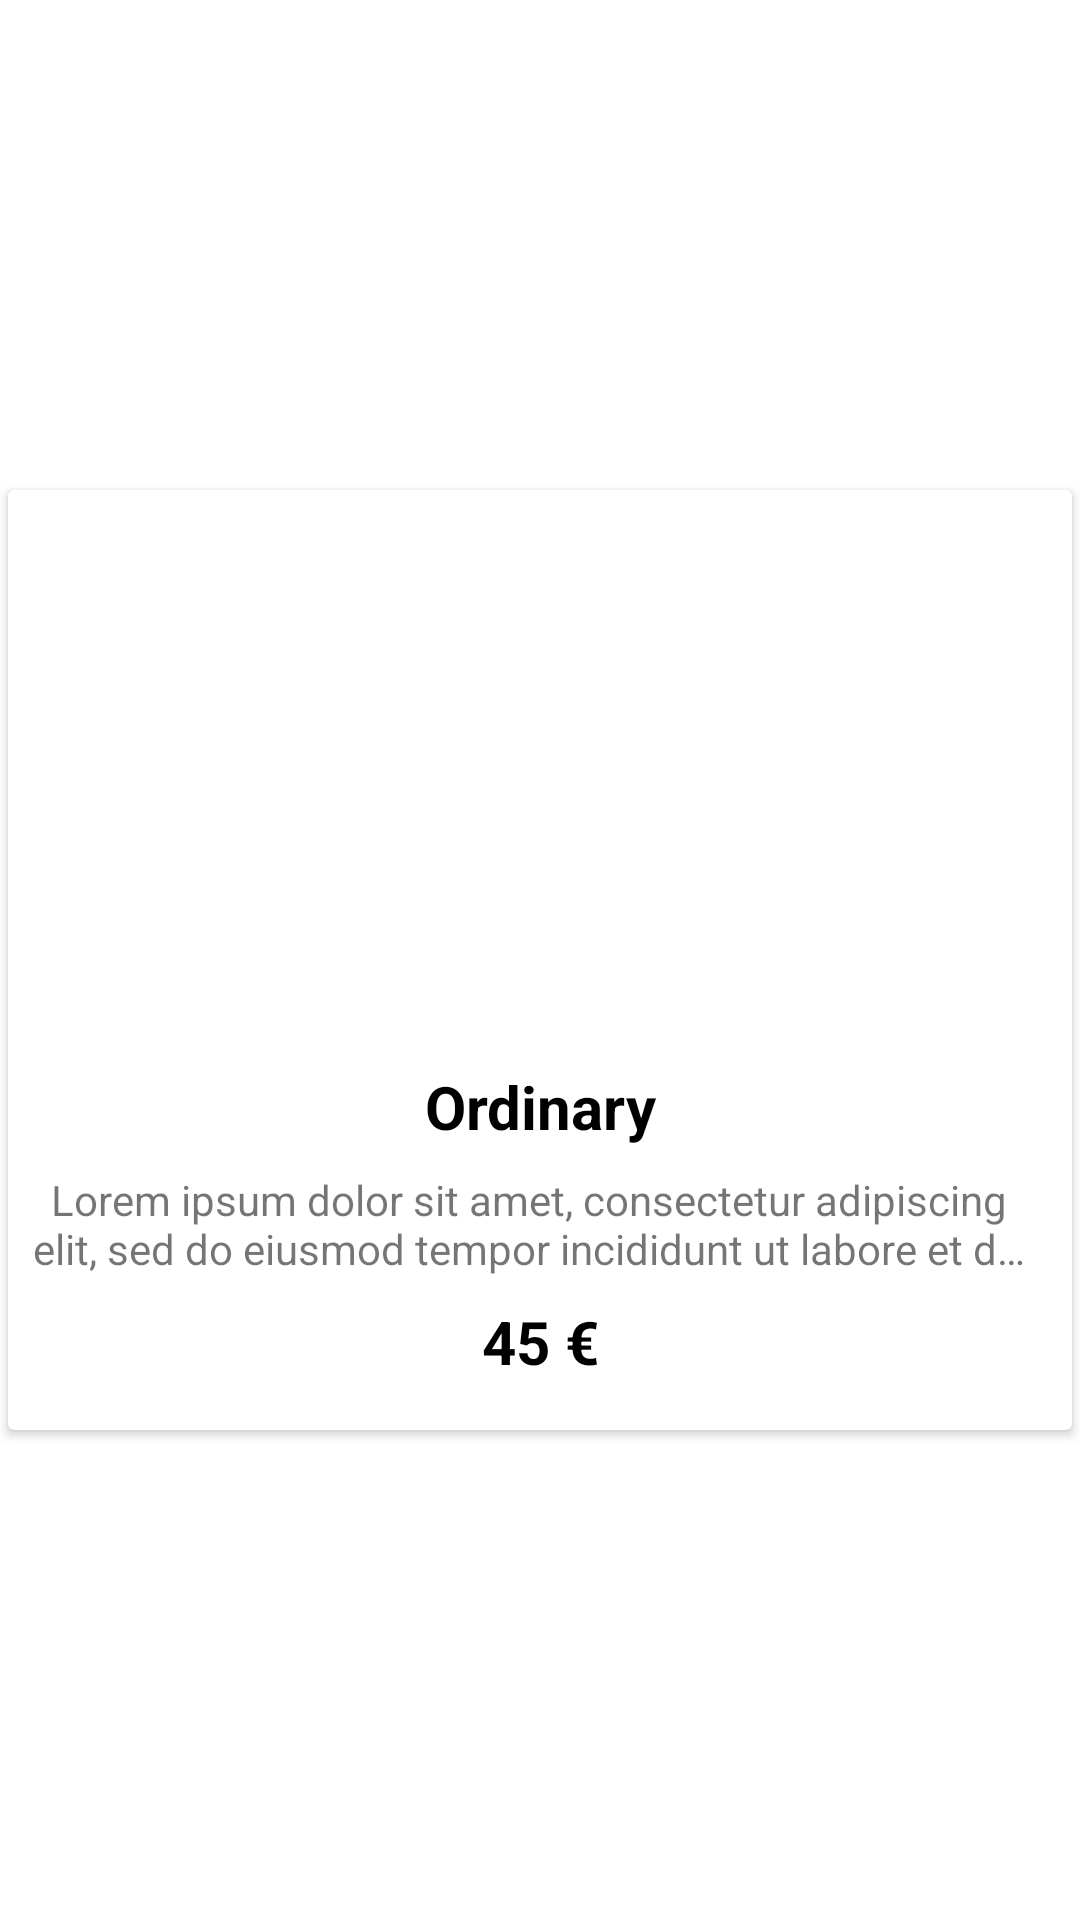

Produce the Android XML layout that renders to this screen, including the resource entries it uses.
<!-- AndroidManifest.xml: application theme Theme.Sephoratest -->
<!-- res/layout/product_item.xml -->
<?xml version="1.0" encoding="utf-8"?>
<androidx.constraintlayout.widget.ConstraintLayout xmlns:android="http://schemas.android.com/apk/res/android"
    xmlns:app="http://schemas.android.com/apk/res-auto"
    xmlns:tools="http://schemas.android.com/tools"
    android:layout_width="match_parent"
    android:layout_height="wrap_content">

    <androidx.cardview.widget.CardView
        android:layout_width="match_parent"
        android:layout_height="wrap_content"
        app:cardUseCompatPadding="true"
        app:layout_constraintBottom_toBottomOf="parent"
        app:layout_constraintEnd_toEndOf="parent"
        app:layout_constraintStart_toStartOf="parent"
        app:layout_constraintTop_toTopOf="parent">

        <androidx.constraintlayout.widget.ConstraintLayout
            android:layout_width="match_parent"
            android:layout_height="wrap_content">

            <ImageView
                android:id="@+id/product_image"
                android:layout_width="0dp"
                android:layout_height="160dp"
                android:layout_marginStart="32dp"
                android:layout_marginTop="16dp"
                android:layout_marginEnd="32dp"
                app:layout_constraintEnd_toEndOf="parent"
                app:layout_constraintStart_toStartOf="parent"
                app:layout_constraintTop_toTopOf="parent"
                tools:srcCompat="@tools:sample/avatars" />

            <TextView
                android:id="@+id/brand_name"
                android:layout_width="0dp"
                android:layout_height="wrap_content"
                android:layout_marginStart="16dp"
                android:layout_marginTop="16dp"
                android:layout_marginEnd="16dp"
                android:text="Ordinary"
                android:textAlignment="center"
                android:textColor="@color/black"
                android:textSize="20sp"
                android:textStyle="bold"
                app:layout_constraintEnd_toEndOf="parent"
                app:layout_constraintStart_toStartOf="parent"
                app:layout_constraintTop_toBottomOf="@+id/product_image" />

            <TextView
                android:id="@+id/product_description"
                android:layout_width="0dp"
                android:layout_height="wrap_content"
                android:layout_marginStart="8dp"
                android:layout_marginTop="8dp"
                android:layout_marginEnd="16dp"
                android:ellipsize="end"
                android:maxLines="2"
                android:text="Lorem ipsum dolor sit amet, consectetur adipiscing elit, sed do eiusmod tempor incididunt ut labore et dolore magna aliqua. Ut enim ad minim veniam, quis nostrud exercitation ullamco laboris nisi ut aliquip ex ea commodo consequat. Duis aute irure dolor in reprehenderit in voluptate velit esse cillum dolore eu fugiat nulla pariatur. Excepteur sint occaecat cupidatat non proident, sunt in culpa qui officia deserunt mollit anim id est laborum."
                android:textAlignment="center"
                app:layout_constraintEnd_toEndOf="parent"
                app:layout_constraintStart_toStartOf="parent"
                app:layout_constraintTop_toBottomOf="@+id/brand_name" />

            <TextView
                android:id="@+id/product_price"
                android:layout_width="0dp"
                android:layout_height="wrap_content"
                android:layout_marginStart="16dp"
                android:layout_marginTop="8dp"
                android:layout_marginEnd="16dp"
                android:layout_marginBottom="16dp"
                android:text="45 €"
                android:textAlignment="center"
                android:textColor="@color/black"
                android:textSize="20sp"
                android:textStyle="bold"
                app:layout_constraintBottom_toBottomOf="parent"
                app:layout_constraintEnd_toEndOf="parent"
                app:layout_constraintStart_toStartOf="parent"
                app:layout_constraintTop_toBottomOf="@+id/product_description" />
        </androidx.constraintlayout.widget.ConstraintLayout>
    </androidx.cardview.widget.CardView>


</androidx.constraintlayout.widget.ConstraintLayout>
<!-- resources referenced by this layout -->
<resources>
  <style name="Theme.Sephoratest" parent="Theme.MaterialComponents.DayNight.DarkActionBar">
          
          <item name="colorPrimary">@color/purple_500</item>
          <item name="colorPrimaryVariant">@color/purple_700</item>
          <item name="colorOnPrimary">@color/white</item>
          
          <item name="colorSecondary">@color/teal_200</item>
          <item name="colorSecondaryVariant">@color/teal_700</item>
          <item name="colorOnSecondary">@color/black</item>
          
          <item name="android:statusBarColor">?attr/colorPrimaryVariant</item>
          
      </style>
  <!-- not gathered from this repository: default colours our renderer supplied (Android Studio template values) -->
  <color name="purple_500">#FF6200EE</color>
  <color name="purple_700">#FF3700B3</color>
  <color name="teal_200">#FF03DAC5</color>
  <color name="teal_700">#FF018786</color>
  <color name="black">#FF000000</color>
  <color name="white">#FFFFFFFF</color>
</resources>
